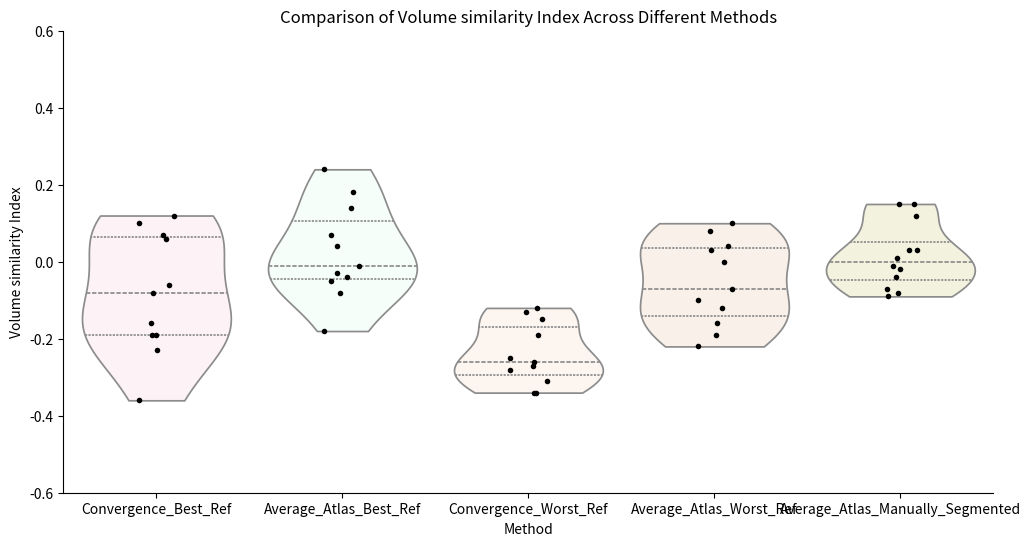

Here is the Python script that generated this plot:
import pandas as pd
import matplotlib.pyplot as plt
import seaborn as sns

# data_updated = {
#     'Patient': [1, 2, 3, 4, 5, 6, 7, 8, 9, 10, 11, 12],  # Adding an extra patient for the new data
#     'Convergence_Best_Ref': [0.72, 0.66, 0.84, 0.80, 0.80, 0.83, 0.75, 0.70, 0.74, 0.68, 0.77, None],  # None for the 12th patient
#     'Average_Atlas_Best_Ref': [0.80, 0.78, 0.81, 0.79, 0.82, 0.78, 0.82, 0.76, 0.81, 0.77, 0.80, None],  # None for the 12th patient
#     'Convergence_Worst_Ref': [0.69, 0.53, 0.77, 0.74, 0.78, 0.78, 0.60, 0.73, 0.65, 0.71, 0.78, None],  # None for the 12th patient
#     'Average_Atlas_Worst_Ref': [0.81, 0.72, 0.80, 0.82, 0.81, 0.83, 0.79, 0.76, 0.75, 0.78, 0.80, None],  # None for the 12th patient
#     'Average_Atlas_Manually_Segmented': [0.79, 0.77, 0.82, 0.80, 0.80, 0.82, 0.80, 0.76, 0.79, 0.74, 0.78, 0.83]  # New data for the 12th patient included
# }

# data_updated = {
#     'Patient': [1, 2, 3, 4, 5, 6, 7, 8, 9, 10, 11, 12],  # Adding an extra patient for the new data
#     'Convergence_Best_Ref': [0.57, 0.49, 0.72, 0.66, 0.67, 0.71, 0.60, 0.53, 0.59, 0.52, 0.63, None],  # None for the 12th patient
#     'Average_Atlas_Best_Ref': [0.66, 0.64, 0.68, 0.66, 0.70, 0.64, 0.70, 0.61, 0.67, 0.62, 0.66, None],  # None for the 12th patient
#     'Convergence_Worst_Ref': [0.53, 0.36, 0.63, 0.59, 0.63, 0.64, 0.42, 0.57, 0.48, 0.55, 0.64, None],  # None for the 12th patient
#     'Average_Atlas_Worst_Ref': [0.67, 0.56, 0.67, 0.69, 0.68, 0.71, 0.65, 0.61, 0.60, 0.63, 0.67, None],  # None for the 12th patient
#     'Average_Atlas_Manually_Segmented': [0.65, 0.62, 0.70, 0.66, 0.67, 0.70, 0.66, 0.61, 0.66, 0.58, 0.63, 0.71]  # New data for the 12th patient included
# }

data_updated = {
    'Patient': [1, 2, 3, 4, 5, 6, 7, 8, 9, 10, 11, 12],  # Adding an extra patient for the new data
    'Convergence_Best_Ref': [-0.08, -0.36, -0.06, 0.06, 0.12, 0.07, -0.19,-0.19, -0.23, -0.16, 0.10, None],  # None for the 12th patient
    'Average_Atlas_Best_Ref': [0.07, -0.08, 0.04, 0.18, 0.14, 0.24, -0.18, -0.04, -0.05, -0.01, -0.03, None],  # None for the 12th patient
    'Convergence_Worst_Ref': [-0.34, -0.31, -0.19, -0.13, -0.12, -0.26, -0.15, -0.27, -0.34, -0.28, -0.25, None],  # None for the 12th patient
    'Average_Atlas_Worst_Ref': [-0.07, -0.12, -0.00, 0.03, 0.08, -0.19, -0.10, -0.22, 0.10, -0.16, 0.04, None],  # None for the 12th patient
    'Average_Atlas_Manually_Segmented': [-0.01, -0.09, -0.02, 0.12, 0.15, 0.15, -0.08, 0.03, -0.07, 0.01, -0.04, 0.03]  # New data for the 12th patient included
}

# Creating a new DataFrame
df_jaccard_updated = pd.DataFrame(data_updated)

# Melting the DataFrame to work with seaborn
df_melted_updated = df_jaccard_updated.melt(id_vars='Patient', var_name='Method', value_name='VOLUME SIMILARITY ')

# palette_lighter = {
#     "Convergence_Best_Ref": "lightcoral", 
#     "Average_Atlas_Best_Ref": "lightcyan",
#     "Convergence_Worst_Ref": "lightpink",
#     "Average_Atlas_Worst_Ref": "lightgreen",
#     "Average_Atlas_Manually_Segmented": "lightblue"  # Color for the new group
# }

# palette_lighter = {
#     "Convergence_Best_Ref": "azure", 
#     "Average_Atlas_Best_Ref": "lightgrey",
#     "Convergence_Worst_Ref": "thistle",
#     "Average_Atlas_Worst_Ref": "lightyellow",
#     "Average_Atlas_Manually_Segmented": "lightsteelblue"  # Color for the new group
# }

palette_lighter = {
    "Convergence_Best_Ref": "lavenderblush", 
    "Average_Atlas_Best_Ref": "mintcream",
    "Convergence_Worst_Ref": "seashell",
    "Average_Atlas_Worst_Ref": "linen",
    "Average_Atlas_Manually_Segmented": "beige"  # Color for the new group
}

# Creating a single plot with the style close to the provided figure
plt.figure(figsize=(12, 6))  # Adjusted figure size for additional data

sns.violinplot(
    x='Method', 
    y='VOLUME SIMILARITY ', 
    data=df_melted_updated, 
    palette=palette_lighter, 
    inner='quartile', 
    cut=0,
    hue='Method',
    legend=False,
    density_norm='width'
)

sns.stripplot(
    x='Method', 
    y='VOLUME SIMILARITY ', 
    data=df_melted_updated, 
    color='k', 
    size=4, 
    jitter=True
)

# Adjusting the y-axis to match the example figure more closely
plt.ylim(-0.6, 0.6)

# Removing the legend if it's not needed
plt.legend([],[], frameon=False)

# Setting up the title and labels to match the example figure
plt.title('Comparison of Volume similarity Index Across Different Methods')
plt.xlabel('Method')
plt.ylabel('Volume similarity Index')

# Removing the right and top spines to match the example figure
sns.despine()

# Show plot
plt.show()